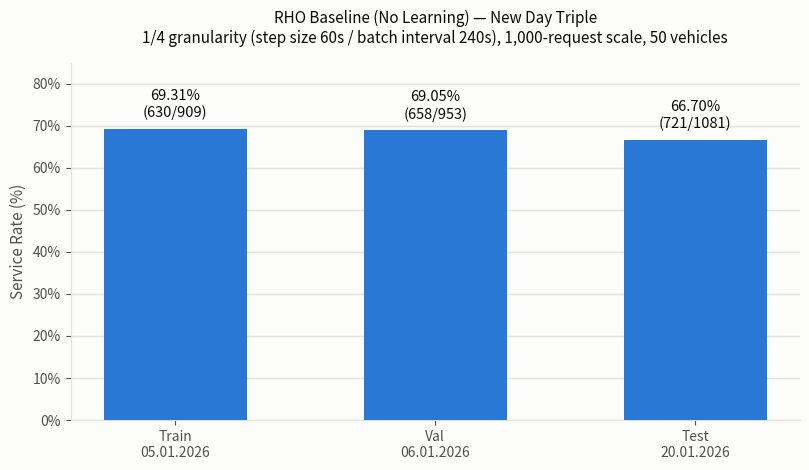

The matplotlib source for this figure: (Note: this script raises an exception after producing the figure.)
import matplotlib.pyplot as plt

BLUE = "#2a78d6"
TEXT_PRIMARY = "#0b0b0b"
TEXT_SECONDARY = "#52514e"
GRID = "#e3e2dd"

splits = ["Train\n05.01.2026", "Val\n06.01.2026", "Test\n20.01.2026"]
requests = [909, 953, 1081]
served = [630, 658, 721]
rates = [s / r * 100 for s, r in zip(served, requests)]

fig, ax = plt.subplots(figsize=(8.2, 4.8))
fig.patch.set_facecolor("#fcfcfb")
ax.set_facecolor("#fcfcfb")

bars = ax.bar(splits, rates, color=BLUE, width=0.55, zorder=3)

for bar, rate, s, r in zip(bars, rates, served, requests):
    ax.annotate(
        f"{rate:.2f}%\n({s}/{r})",
        (bar.get_x() + bar.get_width() / 2, bar.get_height()),
        textcoords="offset points", xytext=(0, 8),
        ha="center", fontsize=10.5, color=TEXT_PRIMARY,
    )

ax.set_ylabel("Service Rate (%)", fontsize=11, color=TEXT_SECONDARY)
ax.set_title(
    "RHO Baseline (No Learning) — New Day Triple\n"
    "1/4 granularity (step size 60s / batch interval 240s), 1,000-request scale, 50 vehicles",
    fontsize=11, color=TEXT_PRIMARY, pad=14,
)

ax.set_ylim(0, 85)
ax.yaxis.set_major_formatter(plt.matplotlib.ticker.PercentFormatter(decimals=0))
ax.grid(axis="y", color=GRID, linewidth=1, zorder=0)
ax.grid(axis="x", visible=False)
for spine in ["top", "right"]:
    ax.spines[spine].set_visible(False)
for spine in ["left", "bottom"]:
    ax.spines[spine].set_color(GRID)
ax.tick_params(colors=TEXT_SECONDARY, labelsize=10)

plt.tight_layout()
out_pdf = "figures_export/nyc_newdays_rho_baseline.pdf"
out_png = "figures_export/nyc_newdays_rho_baseline.png"
plt.savefig(out_pdf, facecolor=fig.get_facecolor())
plt.savefig(out_png, dpi=200, facecolor=fig.get_facecolor())
print("saved:", out_pdf)
print("saved:", out_png)
